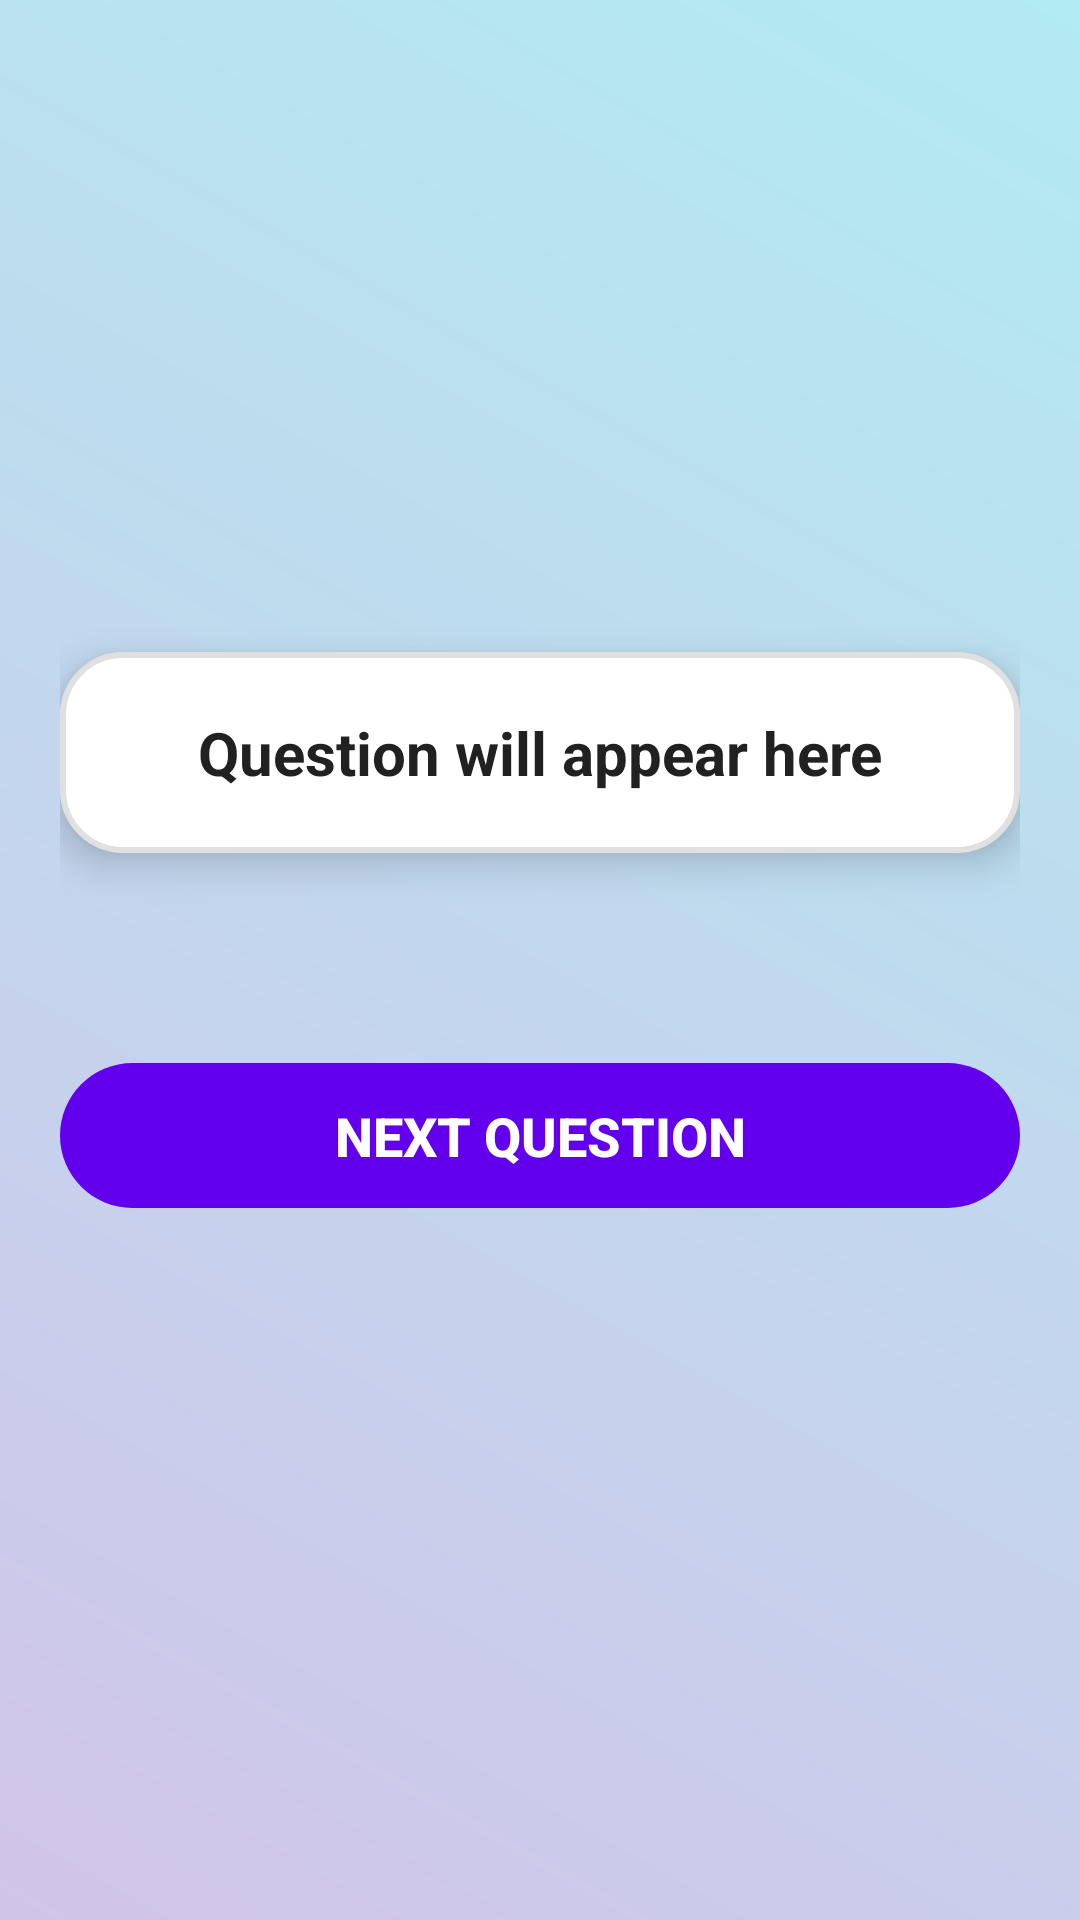

Here is an Android app screen rendered from its layout file. Give the layout XML and the strings, colors and styles it references.
<!-- AndroidManifest.xml: application theme Theme.TestYourStrenth -->
<!-- res/layout/activity_quiz.xml -->
<?xml version="1.0" encoding="utf-8"?>
<LinearLayout xmlns:android="http://schemas.android.com/apk/res/android"
    xmlns:tools="http://schemas.android.com/tools"
    android:layout_width="match_parent"
    android:layout_height="match_parent"
    android:gravity="center"
    android:orientation="vertical"
    android:padding="20dp"
    android:background="@drawable/quiz_bg_gradient"
    tools:context=".QuizActivity">

    
    <LinearLayout
        android:layout_width="match_parent"
        android:layout_height="wrap_content"
        android:background="@drawable/quiz_card_bg"
        android:elevation="8dp"
        android:padding="20dp"
        android:orientation="vertical"
        android:layout_marginBottom="30dp">

        <TextView
            android:id="@+id/questionText"
            android:layout_width="match_parent"
            android:layout_height="wrap_content"
            android:text="Question will appear here"
            android:textColor="#212121"
            android:textSize="20sp"
            android:textStyle="bold"
            android:gravity="center"/>

    </LinearLayout>

    
    <RadioGroup
        android:id="@+id/optionsGroup"
        android:layout_width="match_parent"
        android:layout_height="wrap_content"
        android:orientation="vertical"
        android:layout_marginBottom="30dp"
        android:dividerPadding="8dp" />

    
    <Button
        android:id="@+id/nextBtn"
        android:layout_width="match_parent"
        android:layout_height="wrap_content"
        android:text="Next Question"
        android:textStyle="bold"
        android:textColor="@android:color/white"
        android:textSize="18sp"
        android:backgroundTint="#6200EE"
        android:padding="12dp"
        android:layout_marginTop="10dp"
        android:layout_marginBottom="20dp"
        android:enabled="false"
        android:background="@drawable/rounded_button"/>


    <ProgressBar
        android:id="@+id/progressBar"
        android:layout_width="wrap_content"
        android:layout_height="wrap_content"
        android:layout_gravity="center"
        android:visibility="gone"
        android:indeterminate="true"
        android:layout_marginBottom="20dp" />

</LinearLayout>
<!-- resources referenced by this layout -->
<resources>
  <!-- drawable quiz_bg_gradient (drawable) -->
  <?xml version="1.0" encoding="utf-8"?>
  <shape xmlns:android="http://schemas.android.com/apk/res/android">
      <gradient xmlns:android="http://schemas.android.com/apk/res/android"
          android:startColor="#D1C4E9"
          android:endColor="#B2EBF2"
          android:angle="45"
          android:type="linear" />
  
  </shape>
  <!-- drawable quiz_card_bg (drawable) -->
  <?xml version="1.0" encoding="utf-8"?>
      <shape xmlns:android="http://schemas.android.com/apk/res/android"
          android:shape="rectangle">
          <solid android:color="@android:color/white" />
          <corners android:radius="20dp" />
          <stroke android:width="2dp" android:color="#E0E0E0" />
      </shape>
  <!-- drawable rounded_button (drawable) -->
  <shape xmlns:android="http://schemas.android.com/apk/res/android"
      android:shape="rectangle">
      <solid android:color="#6200EE" />
      <corners android:radius="25dp" />
  </shape>
  <style name="Theme.TestYourStrenth" parent="Base.Theme.TestYourStrenth" />
  <style name="Base.Theme.TestYourStrenth" parent="Theme.Material3.DayNight.NoActionBar">
          
          
      </style>
</resources>
